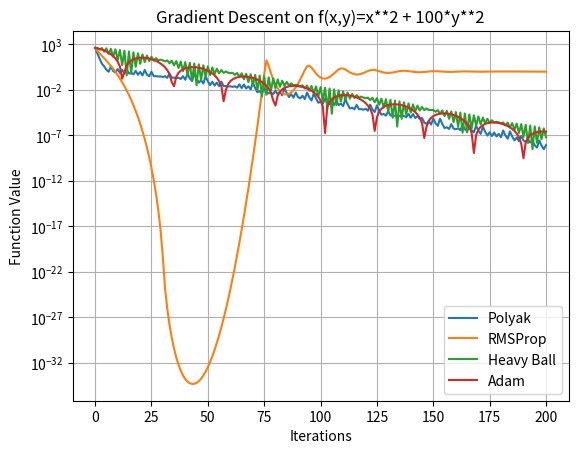
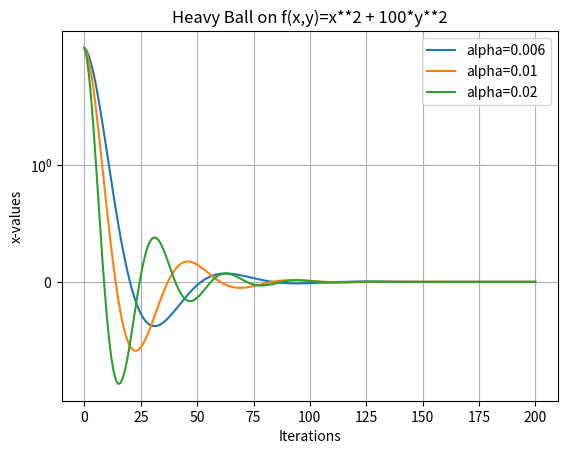
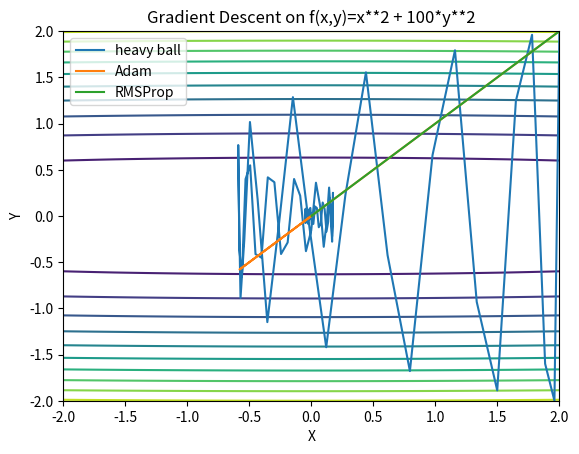
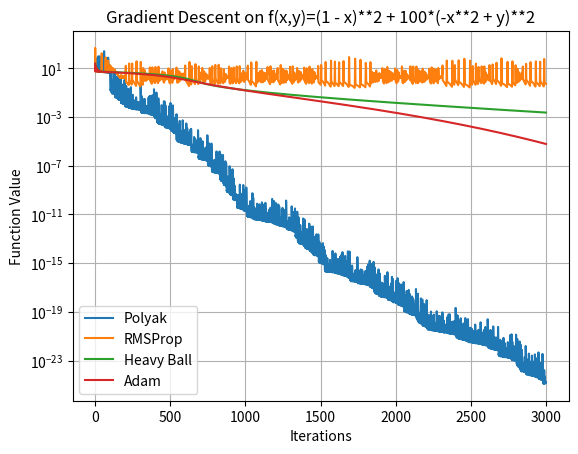
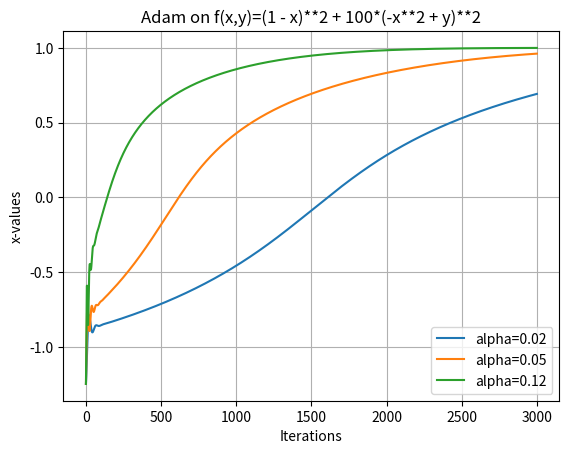
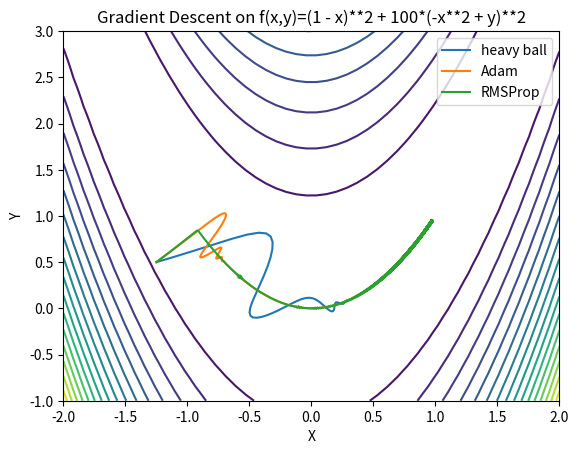

Write the Python code that produced these figures, in order.
import os

import numpy as np
import sympy as sp
from matplotlib import pyplot as plt
from sympy import init_printing

init_printing(use_unicode=True, use_latex=False)


def polyak_step_size(fn, args, init_vals, iters=50):
    xs = np.array(init_vals)
    xs_steps = [init_vals]

    derivatives = [sp.diff(fn, arg) for arg in args]

    f = sp.lambdify(args, expr=fn)
    min_args = sp.solve(derivatives, args, dict=True)  # List always!
    f_star = float(f(*list(min_args[0].values())))

    derivatives = [sp.lambdify(args, expr=d) for d in derivatives]
    epsilon = 0.00001
    for _ in range(iters):
        grads = np.array([d(*xs) for d in derivatives])

        alpha = (f(*xs) - f_star) / np.dot(grads, grads) + epsilon

        xs = xs - alpha * grads
        xs_steps.append(xs.tolist())

    return xs, xs_steps


def rms_prop(fn, args, alpha, beta, init_vals, iters=50):
    a_0 = alpha
    xs = np.array(init_vals)
    xs_steps = [init_vals]

    derivatives = [sp.lambdify(args, sp.diff(fn, arg)) for arg in args]

    epsilon = 0.00001
    sum = 0
    for _ in range(iters):
        grads = np.array([d(*xs) for d in derivatives])
        sum = beta * sum + (1 - beta) * grads**2

        alpha = a_0 / (np.sqrt(sum) + epsilon)

        xs = xs - alpha * grads
        xs_steps.append(xs.tolist())

    return xs, xs_steps


def heavy_ball(fn, args, alpha, beta, init_vals, iters=50):
    xs = np.array(init_vals)
    xs_steps = [init_vals]

    derivatives = [sp.lambdify(args, sp.diff(fn, arg)) for arg in args]

    z = np.zeros_like(len(args))
    for _ in range(iters):
        grads = np.array([d(*xs) for d in derivatives])

        z = beta * z + alpha * grads
        xs = xs - z
        xs_steps.append(xs.tolist())

    return xs, xs_steps


def adam(fn, args, alpha, beta_1, beta_2, init_vals, iters=50):
    xs = np.array(init_vals)
    xs_steps = [init_vals]

    derivatives = [sp.lambdify(args, sp.diff(fn, arg)) for arg in args]

    v = np.zeros_like(len(args))
    m = np.zeros_like(len(args))
    epsilon = 0.00001
    for _ in range(iters):
        grads = np.array([d(*xs) for d in derivatives])

        m = beta_1 * m + (1 - beta_1) * grads
        v = beta_2 * v + (1 - beta_2) * grads**2

        m_hat = m / (1 - beta_1)
        v_hat = v / (1 - beta_2)

        xs = xs - alpha * m_hat / (np.sqrt(v_hat) + epsilon)
        xs_steps.append(xs.tolist())

    return xs, xs_steps


def question1_part1():
    x, y = sp.symbols('x y')
    f_sym = x**2 + 100 * y**2
    f = sp.lambdify(args=[x, y], expr=f_sym)

    iters = 200
    intitial_values = [2, 2]

    _, polyak_steps = polyak_step_size(f_sym, [x, y], intitial_values, iters=iters)
    polyak_steps = np.array(polyak_steps)

    xs = polyak_steps[:, 0]
    ys = polyak_steps[:, 1]
    plt.plot(range(len(xs)), f(xs, ys), label='Polyak')

    _, rms_prop_steps = rms_prop(
        f_sym, [x, y], alpha=0.2, beta=0.9, init_vals=intitial_values, iters=iters
    )
    rms_prop_steps = np.array(rms_prop_steps)

    xs = rms_prop_steps[:, 0]
    ys = rms_prop_steps[:, 1]
    plt.plot(range(len(xs)), f(xs, ys), label='RMSProp')

    _, heavy_ball_steps = heavy_ball(
        f_sym, [x, y], alpha=0.01, beta=0.9, init_vals=intitial_values, iters=iters
    )
    heavy_ball_steps = np.array(heavy_ball_steps)

    xs = heavy_ball_steps[:, 0]
    ys = heavy_ball_steps[:, 1]
    plt.plot(range(len(xs)), f(xs, ys), label='Heavy Ball')

    _, adam_steps = adam(
        f_sym,
        [x, y],
        alpha=0.1,
        beta_1=0.9,
        beta_2=0.999,
        init_vals=intitial_values,
        iters=iters,
    )
    adam_steps = np.array(adam_steps)

    xs = adam_steps[:, 0]
    ys = adam_steps[:, 1]
    plt.plot(range(len(xs)), f(xs, ys), label='Adam')

    plt.title(f'Gradient Descent on f(x,y)={f_sym}')
    plt.xlabel('Iterations')
    plt.ylabel('Function Value')

    plt.yscale('log')

    plt.grid(visible=True)
    plt.legend()
    plt.savefig('./images/question1.I.png', dpi=300, bbox_inches='tight')
    plt.show()


def question1_part2():
    x, y = sp.symbols('x y')
    f_sym = x**2 + 100 * y**2

    iters = 200
    intitial_values = [2, 2]
    alphas = [0.006, 0.01, 0.02]
    for alpha in alphas:
        _, heavy_ball_steps = heavy_ball(
            f_sym, [x, y], alpha, beta=0.9, init_vals=intitial_values, iters=iters
        )
        heavy_ball_steps = np.array(heavy_ball_steps)

        xs = heavy_ball_steps[:, 0]
        plt.plot(range(len(xs)), xs, label=f'{alpha=}')

    plt.title(f'Heavy Ball on f(x,y)={f_sym}')
    plt.xlabel('Iterations')
    plt.ylabel('x-values')

    plt.yscale('symlog')

    plt.grid(visible=True)
    plt.legend()
    plt.savefig('./images/question1.II.png', dpi=300, bbox_inches='tight')
    plt.show()


def question1_part3():
    x, y = sp.symbols('x y')
    f_sym = x**2 + 100 * y**2
    f = sp.lambdify(args=[x, y], expr=f_sym)

    iters = 200
    init_vals = [2, 2]

    X, Y = np.meshgrid(np.linspace(-2, 2), np.linspace(-2, 2))

    plt.contour(X, Y, f(X, Y), levels=10)

    _, hb_steps = heavy_ball(
        f_sym, [x, y], alpha=0.01, beta=0.9, init_vals=init_vals, iters=iters
    )

    plt.plot(*zip(*hb_steps), label='heavy ball')

    _, adam_steps = adam(
        f_sym,
        [x, y],
        alpha=0.1,
        beta_1=0.9,
        beta_2=0.999,
        init_vals=init_vals,
        iters=iters,
    )

    plt.plot(*zip(*adam_steps), label='Adam')

    _, rms_steps = rms_prop(
        f_sym, [x, y], alpha=0.02, beta=0.9, init_vals=init_vals, iters=iters
    )

    plt.plot(*zip(*rms_steps), label='RMSProp')

    plt.title(f'Gradient Descent on f(x,y)={f_sym}')
    plt.xlabel('X')
    plt.ylabel('Y')

    plt.legend()
    plt.savefig('./images/question1.III.png', dpi=300, bbox_inches='tight')
    plt.show()


def question2_part1():
    x, y = sp.symbols('x y')
    f_sym = (1 - x) ** 2 + 100 * (y - x**2) ** 2
    f = sp.lambdify(args=[x, y], expr=f_sym)

    iters = 3000
    intitial_values = [-1.25, 2]

    _, polyak_steps = polyak_step_size(f_sym, [x, y], intitial_values, iters=iters)
    polyak_steps = np.array(polyak_steps)

    xs = polyak_steps[:, 0]
    ys = polyak_steps[:, 1]
    plt.plot(range(len(xs)), f(xs, ys), label='Polyak')

    _, rms_prop_steps = rms_prop(
        f_sym, [x, y], alpha=0.2, beta=0.9, init_vals=intitial_values, iters=iters
    )
    rms_prop_steps = np.array(rms_prop_steps)

    xs = rms_prop_steps[:, 0]
    ys = rms_prop_steps[:, 1]
    plt.plot(range(len(xs)), f(xs, ys), label='RMSProp')

    _, heavy_ball_steps = heavy_ball(
        f_sym, [x, y], alpha=0.0002, beta=0.9, init_vals=intitial_values, iters=iters
    )
    heavy_ball_steps = np.array(heavy_ball_steps)

    xs = heavy_ball_steps[:, 0]
    ys = heavy_ball_steps[:, 1]
    plt.plot(range(len(xs)), f(xs, ys), label='Heavy Ball')

    _, adam_steps = adam(
        f_sym,
        [x, y],
        alpha=0.05,
        beta_1=0.9,
        beta_2=0.999,
        init_vals=intitial_values,
        iters=iters,
    )
    adam_steps = np.array(adam_steps)

    xs = adam_steps[:, 0]
    ys = adam_steps[:, 1]
    plt.plot(range(len(xs)), f(xs, ys), label='Adam')

    plt.title(f'Gradient Descent on f(x,y)={f_sym}')
    plt.xlabel('Iterations')
    plt.ylabel('Function Value')

    plt.yscale('log')

    plt.grid(visible=True)
    plt.legend()
    plt.savefig('./images/question2.I.png', dpi=300, bbox_inches='tight')
    plt.show()


def question2_part2():
    x, y = sp.symbols('x y')
    f_sym = (1 - x) ** 2 + 100 * (y - x**2) ** 2

    iters = 3000
    intitial_values = [-1.25, 0.5]
    alphas = [0.02, 0.05, 0.12]
    for alpha in alphas:
        _, steps = adam(
            f_sym,
            [x, y],
            alpha,
            beta_1=0.9,
            beta_2=0.999,
            init_vals=intitial_values,
            iters=iters,
        )
        steps = np.array(steps)

        xs = steps[:, 0]
        plt.plot(range(len(xs)), xs, label=f'{alpha=}')

    plt.title(f'Adam on f(x,y)={f_sym}')
    plt.xlabel('Iterations')
    plt.ylabel('x-values')

    plt.grid(visible=True)
    plt.legend()
    plt.savefig('./images/question2.II.png', dpi=300, bbox_inches='tight')
    plt.show()


def question2_part3():
    x, y = sp.symbols('x y')
    f_sym = (1 - x) ** 2 + 100 * (y - x**2) ** 2
    f = sp.lambdify(args=[x, y], expr=f_sym)

    iters = 3000
    init_vals = [-1.25, 0.5]

    X, Y = np.meshgrid(np.linspace(-2, 2, 50), np.linspace(-1, 3, 50))

    plt.contour(X, Y, f(X, Y), levels=20)

    _, hb_steps = heavy_ball(
        f_sym, [x, y], alpha=0.0002, beta=0.9, init_vals=init_vals, iters=iters
    )

    plt.plot(*zip(*hb_steps), label='heavy ball')

    _, adam_steps = adam(
        f_sym,
        [x, y],
        alpha=0.05,
        beta_1=0.9,
        beta_2=0.999,
        init_vals=init_vals,
        iters=iters,
    )

    plt.plot(*zip(*adam_steps), label='Adam')

    _, rms_steps = rms_prop(
        f_sym, [x, y], alpha=0.01, beta=0.9, init_vals=init_vals, iters=iters
    )

    plt.plot(*zip(*rms_steps), label='RMSProp')

    plt.title(f'Gradient Descent on f(x,y)={f_sym}')
    plt.xlabel('X')
    plt.ylabel('Y')

    plt.legend()
    plt.savefig('./images/question2.III.png', dpi=300, bbox_inches='tight')
    plt.show()


if __name__ == '__main__':
    if not os.path.exists('./images'):
        os.makedirs('./images')

    question1_part1()
    question1_part2()
    question1_part3()

    question2_part1()
    question2_part2()
    question2_part3()
